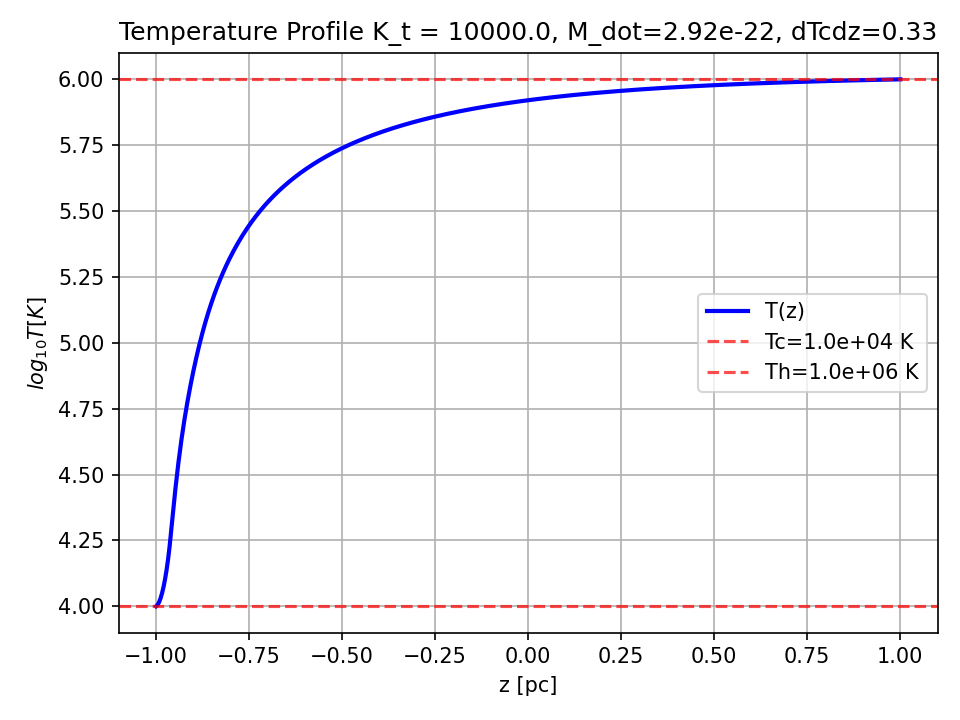

Data behind this chart, as committed beside it:
z_pc, T_K, T_tilde, M_dot, dTdz_init
-1.0, 10000, 0.1, 2.9234274137630437e-22, 0.3275
-0.996, 10124, 0.1012, 2.9234274137630437e-22, 0.3275
-0.992, 10365, 0.1037, 2.9234274137630437e-22, 0.3275
-0.988, 10729, 0.1073, 2.9234274137630437e-22, 0.3275
-0.984, 11225, 0.1122, 2.9234274137630437e-22, 0.3275
-0.98, 11869, 0.1187, 2.9234274137630437e-22, 0.3275
-0.976, 12687, 0.1269, 2.9234274137630437e-22, 0.3275
-0.9719, 13725, 0.1372, 2.9234274137630437e-22, 0.3275
-0.9679, 15058, 0.1506, 2.9234274137630437e-22, 0.3275
-0.9639, 16793, 0.1679, 2.9234274137630437e-22, 0.3275
-0.9599, 19037, 0.1904, 2.9234274137630437e-22, 0.3275
-0.9559, 21757, 0.2176, 2.9234274137630437e-22, 0.3275
-0.9519, 24821, 0.2482, 2.9234274137630437e-22, 0.3275
-0.9479, 28127, 0.2813, 2.9234274137630437e-22, 0.3275
-0.9439, 31617, 0.3162, 2.9234274137630437e-22, 0.3275
-0.9399, 35262, 0.3526, 2.9234274137630437e-22, 0.3275
-0.9359, 39043, 0.3904, 2.9234274137630437e-22, 0.3275
-0.9319, 42949, 0.4295, 2.9234274137630437e-22, 0.3275
-0.9279, 46971, 0.4697, 2.9234274137630437e-22, 0.3275
-0.9238, 51106, 0.5111, 2.9234274137630437e-22, 0.3275
-0.9198, 55350, 0.5535, 2.9234274137630437e-22, 0.3275
-0.9158, 59702, 0.597, 2.9234274137630437e-22, 0.3275
-0.9118, 64163, 0.6416, 2.9234274137630437e-22, 0.3275
-0.9078, 68733, 0.6873, 2.9234274137630437e-22, 0.3275
-0.9038, 73411, 0.7341, 2.9234274137630437e-22, 0.3275
-0.8998, 78195, 0.782, 2.9234274137630437e-22, 0.3275
-0.8958, 83082, 0.8308, 2.9234274137630437e-22, 0.3275
-0.8918, 88066, 0.8807, 2.9234274137630437e-22, 0.3275
-0.8878, 93139, 0.9314, 2.9234274137630437e-22, 0.3275
-0.8838, 98293, 0.9829, 2.9234274137630437e-22, 0.3275
-0.8798, 103518, 1.035, 2.9234274137630437e-22, 0.3275
-0.8758, 108804, 1.088, 2.9234274137630437e-22, 0.3275
-0.8717, 114142, 1.141, 2.9234274137630437e-22, 0.3275
-0.8677, 119521, 1.195, 2.9234274137630437e-22, 0.3275
-0.8637, 124933, 1.249, 2.9234274137630437e-22, 0.3275
-0.8597, 130372, 1.304, 2.9234274137630437e-22, 0.3275
-0.8557, 135832, 1.358, 2.9234274137630437e-22, 0.3275
-0.8517, 141309, 1.413, 2.9234274137630437e-22, 0.3275
-0.8477, 146800, 1.468, 2.9234274137630437e-22, 0.3275
-0.8437, 152300, 1.523, 2.9234274137630437e-22, 0.3275
-0.8397, 157807, 1.578, 2.9234274137630437e-22, 0.3275
-0.8357, 163319, 1.633, 2.9234274137630437e-22, 0.3275
-0.8317, 168833, 1.688, 2.9234274137630437e-22, 0.3275
-0.8277, 174348, 1.743, 2.9234274137630437e-22, 0.3275
-0.8236, 179860, 1.799, 2.9234274137630437e-22, 0.3275
-0.8196, 185368, 1.854, 2.9234274137630437e-22, 0.3275
-0.8156, 190870, 1.909, 2.9234274137630437e-22, 0.3275
-0.8116, 196365, 1.964, 2.9234274137630437e-22, 0.3275
-0.8076, 201851, 2.019, 2.9234274137630437e-22, 0.3275
-0.8036, 207326, 2.073, 2.9234274137630437e-22, 0.3275
-0.7996, 212790, 2.128, 2.9234274137630437e-22, 0.3275
-0.7956, 218240, 2.182, 2.9234274137630437e-22, 0.3275
-0.7916, 223677, 2.237, 2.9234274137630437e-22, 0.3275
-0.7876, 229099, 2.291, 2.9234274137630437e-22, 0.3275
-0.7836, 234504, 2.345, 2.9234274137630437e-22, 0.3275
-0.7796, 239893, 2.399, 2.9234274137630437e-22, 0.3275
-0.7756, 245264, 2.453, 2.9234274137630437e-22, 0.3275
-0.7715, 250616, 2.506, 2.9234274137630437e-22, 0.3275
-0.7675, 255948, 2.559, 2.9234274137630437e-22, 0.3275
-0.7635, 261259, 2.613, 2.9234274137630437e-22, 0.3275
... 440 more rows
